Run: headless pygame with SDL's dummy video driver; simulated clock (each Clock.tick advances the game by its frame time, no real sleeping); random seed 0; keys injected as events and as key.get_pressed() state; mouse plan: one left click at the window centre at the start of phase 2, then a move to the lower-right quarter at the start of phase 3.
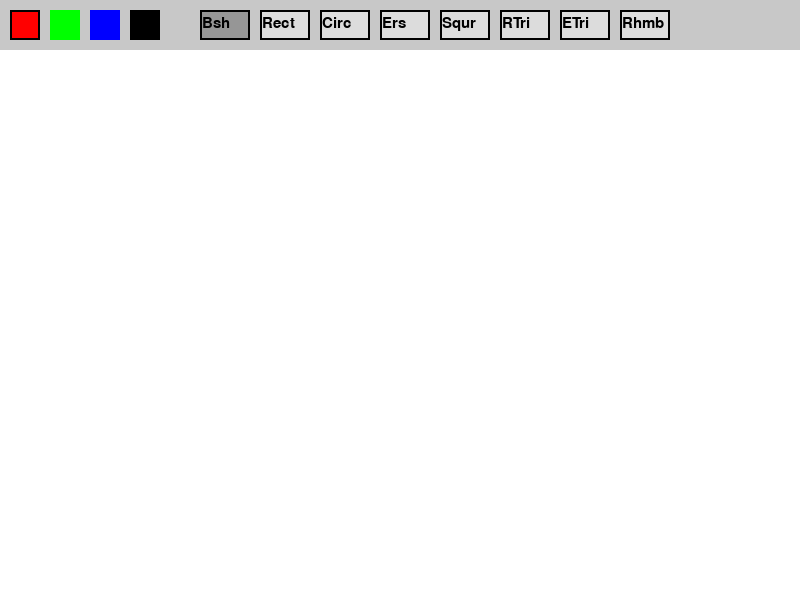
Frame 1 of 4 · flips 1–60 · no input
Frame 2 of 4 · flips 61–180 · clicked the window centre · tapped SPACE, RETURN · held RIGHT (→), D · screen unchanged from frame 1, image omitted
Frame 3 of 4 · flips 181–300 · moved the mouse to the lower-right quarter · held DOWN (↓), S · screen unchanged from frame 2, image omitted
Frame 4 of 4 · flips 301–420 · held LEFT (←), A, UP (↑), W · screen unchanged from frame 3, image omitted

The pygame program that drew these frames:

import pygame
import math

def main():
    pygame.init()
    screen = pygame.display.set_mode((800, 600))
    pygame.display.set_caption("Paint Application")
    
    colors = {
        'red': (255, 0, 0),
        'green': (0, 255, 0),
        'blue': (0, 0, 255),
        'black': (0, 0, 0),
        'white': (255, 255, 255)
    }
    
    current_color = colors['black']
    mode = 'brush'
    drawing = False
    
    canvas = pygame.Surface((800, 600))
    canvas.fill(colors['white'])
    
    ui_rect = pygame.Rect(0, 0, 800, 50)
    
    btn_red = pygame.Rect(10, 10, 30, 30)
    btn_green = pygame.Rect(50, 10, 30, 30)
    btn_blue = pygame.Rect(90, 10, 30, 30)
    btn_black = pygame.Rect(130, 10, 30, 30)
    
    btn_brush = pygame.Rect(200, 10, 50, 30)
    btn_rect = pygame.Rect(260, 10, 50, 30)
    btn_circ = pygame.Rect(320, 10, 50, 30)
    btn_erase = pygame.Rect(380, 10, 50, 30)
    
    btn_sq = pygame.Rect(440, 10, 50, 30)
    btn_rt = pygame.Rect(500, 10, 50, 30)
    btn_et = pygame.Rect(560, 10, 50, 30)
    btn_rh = pygame.Rect(620, 10, 50, 30)
    
    font = pygame.font.SysFont(None, 22)
    start_pos = None
    
    clock = pygame.time.Clock()
    running = True

    while running:
        for event in pygame.event.get():
            if event.type == pygame.QUIT:
                running = False
                
            if event.type == pygame.MOUSEBUTTONDOWN:
                x, y = event.pos
                if y <= 50:
                    if btn_red.collidepoint(x, y): current_color = colors['red']
                    elif btn_green.collidepoint(x, y): current_color = colors['green']
                    elif btn_blue.collidepoint(x, y): current_color = colors['blue']
                    elif btn_black.collidepoint(x, y): current_color = colors['black']
                    elif btn_brush.collidepoint(x, y): mode = 'brush'
                    elif btn_rect.collidepoint(x, y): mode = 'rect'
                    elif btn_circ.collidepoint(x, y): mode = 'circle'
                    elif btn_erase.collidepoint(x, y): mode = 'eraser'
                    elif btn_sq.collidepoint(x, y): mode = 'square'
                    elif btn_rt.collidepoint(x, y): mode = 'rtriangle'
                    elif btn_et.collidepoint(x, y): mode = 'etriangle'
                    elif btn_rh.collidepoint(x, y): mode = 'rhombus'
                else:
                    drawing = True
                    start_pos = event.pos
                    
            if event.type == pygame.MOUSEBUTTONUP:
                if drawing:
                    drawing = False
                    end_pos = event.pos
                    if start_pos and end_pos:
                        if mode == 'rect':
                            r = pygame.Rect(min(start_pos[0], end_pos[0]), min(start_pos[1], end_pos[1]), 
                                            abs(start_pos[0] - end_pos[0]), abs(start_pos[1] - end_pos[1]))
                            pygame.draw.rect(canvas, current_color, r)
                        elif mode == 'circle':
                            radius = int(((start_pos[0] - end_pos[0])**2 + (start_pos[1] - end_pos[1])**2)**0.5)
                            pygame.draw.circle(canvas, current_color, start_pos, radius)
                        elif mode == 'square':
                            side = max(abs(start_pos[0] - end_pos[0]), abs(start_pos[1] - end_pos[1]))
                            sx = start_pos[0] if end_pos[0] > start_pos[0] else start_pos[0] - side
                            sy = start_pos[1] if end_pos[1] > start_pos[1] else start_pos[1] - side
                            r = pygame.Rect(sx, sy, side, side)
                            pygame.draw.rect(canvas, current_color, r)
                        elif mode == 'rtriangle':
                            pygame.draw.polygon(canvas, current_color, [start_pos, (start_pos[0], end_pos[1]), end_pos])
                        elif mode == 'etriangle':
                            d = ((start_pos[0] - end_pos[0])**2 + (start_pos[1] - end_pos[1])**2)**0.5
                            h = d * (3**0.5) / 2
                            p1 = start_pos
                            p2 = (start_pos[0] - d/2, start_pos[1] + h)
                            p3 = (start_pos[0] + d/2, start_pos[1] + h)
                            pygame.draw.polygon(canvas, current_color, [p1, p2, p3])
                        elif mode == 'rhombus':
                            mx = (start_pos[0] + end_pos[0]) / 2
                            my = (start_pos[1] + end_pos[1]) / 2
                            p1 = (mx, start_pos[1])
                            p2 = (end_pos[0], my)
                            p3 = (mx, end_pos[1])
                            p4 = (start_pos[0], my)
                            pygame.draw.polygon(canvas, current_color, [p1, p2, p3, p4])
                start_pos = None
                
            if event.type == pygame.MOUSEMOTION:
                if drawing:
                    if mode == 'brush':
                        pygame.draw.circle(canvas, current_color, event.pos, 5)
                    elif mode == 'eraser':
                        pygame.draw.circle(canvas, colors['white'], event.pos, 15)

        screen.blit(canvas, (0, 0))
        
        if drawing and start_pos and mode not in ['brush', 'eraser']:
            mouse_pos = pygame.mouse.get_pos()
            if mode == 'rect':
                r = pygame.Rect(min(start_pos[0], mouse_pos[0]), min(start_pos[1], mouse_pos[1]), 
                                abs(start_pos[0] - mouse_pos[0]), abs(start_pos[1] - mouse_pos[1]))
                pygame.draw.rect(screen, current_color, r, 2)
            elif mode == 'circle':
                radius = int(((start_pos[0] - mouse_pos[0])**2 + (start_pos[1] - mouse_pos[1])**2)**0.5)
                pygame.draw.circle(screen, current_color, start_pos, radius, 2)
            elif mode == 'square':
                side = max(abs(start_pos[0] - mouse_pos[0]), abs(start_pos[1] - mouse_pos[1]))
                sx = start_pos[0] if mouse_pos[0] > start_pos[0] else start_pos[0] - side
                sy = start_pos[1] if mouse_pos[1] > start_pos[1] else start_pos[1] - side
                r = pygame.Rect(sx, sy, side, side)
                pygame.draw.rect(screen, current_color, r, 2)
            elif mode == 'rtriangle':
                pygame.draw.polygon(screen, current_color, [start_pos, (start_pos[0], mouse_pos[1]), mouse_pos], 2)
            elif mode == 'etriangle':
                d = ((start_pos[0] - mouse_pos[0])**2 + (start_pos[1] - mouse_pos[1])**2)**0.5
                h = d * (3**0.5) / 2
                p1 = start_pos
                p2 = (start_pos[0] - d/2, start_pos[1] + h)
                p3 = (start_pos[0] + d/2, start_pos[1] + h)
                pygame.draw.polygon(screen, current_color, [p1, p2, p3], 2)
            elif mode == 'rhombus':
                mx = (start_pos[0] + mouse_pos[0]) / 2
                my = (start_pos[1] + mouse_pos[1]) / 2
                p1 = (mx, start_pos[1])
                p2 = (mouse_pos[0], my)
                p3 = (mx, mouse_pos[1])
                p4 = (start_pos[0], my)
                pygame.draw.polygon(screen, current_color, [p1, p2, p3, p4], 2)

        pygame.draw.rect(screen, (200, 200, 200), ui_rect)
        pygame.draw.rect(screen, colors['red'], btn_red)
        pygame.draw.rect(screen, colors['green'], btn_green)
        pygame.draw.rect(screen, colors['blue'], btn_blue)
        pygame.draw.rect(screen, colors['black'], btn_black)
        
        pygame.draw.rect(screen, (0,0,0), btn_red, 2 if current_color != colors['red'] else 4)
        
        def draw_btn(rect, text, is_active):
            color = (150, 150, 150) if is_active else (220, 220, 220)
            pygame.draw.rect(screen, color, rect)
            pygame.draw.rect(screen, (0, 0, 0), rect, 2)
            txt = font.render(text, True, (0, 0, 0))
            screen.blit(txt, (rect.x + 2, rect.y + 6))
            
        draw_btn(btn_brush, "Bsh", mode == 'brush')
        draw_btn(btn_rect, "Rect", mode == 'rect')
        draw_btn(btn_circ, "Circ", mode == 'circle')
        draw_btn(btn_erase, "Ers", mode == 'eraser')
        draw_btn(btn_sq, "Squr", mode == 'square')
        draw_btn(btn_rt, "RTri", mode == 'rtriangle')
        draw_btn(btn_et, "ETri", mode == 'etriangle')
        draw_btn(btn_rh, "Rhmb", mode == 'rhombus')

        pygame.display.flip()
        clock.tick(60)

    pygame.quit()

if __name__ == "__main__":
    main()
